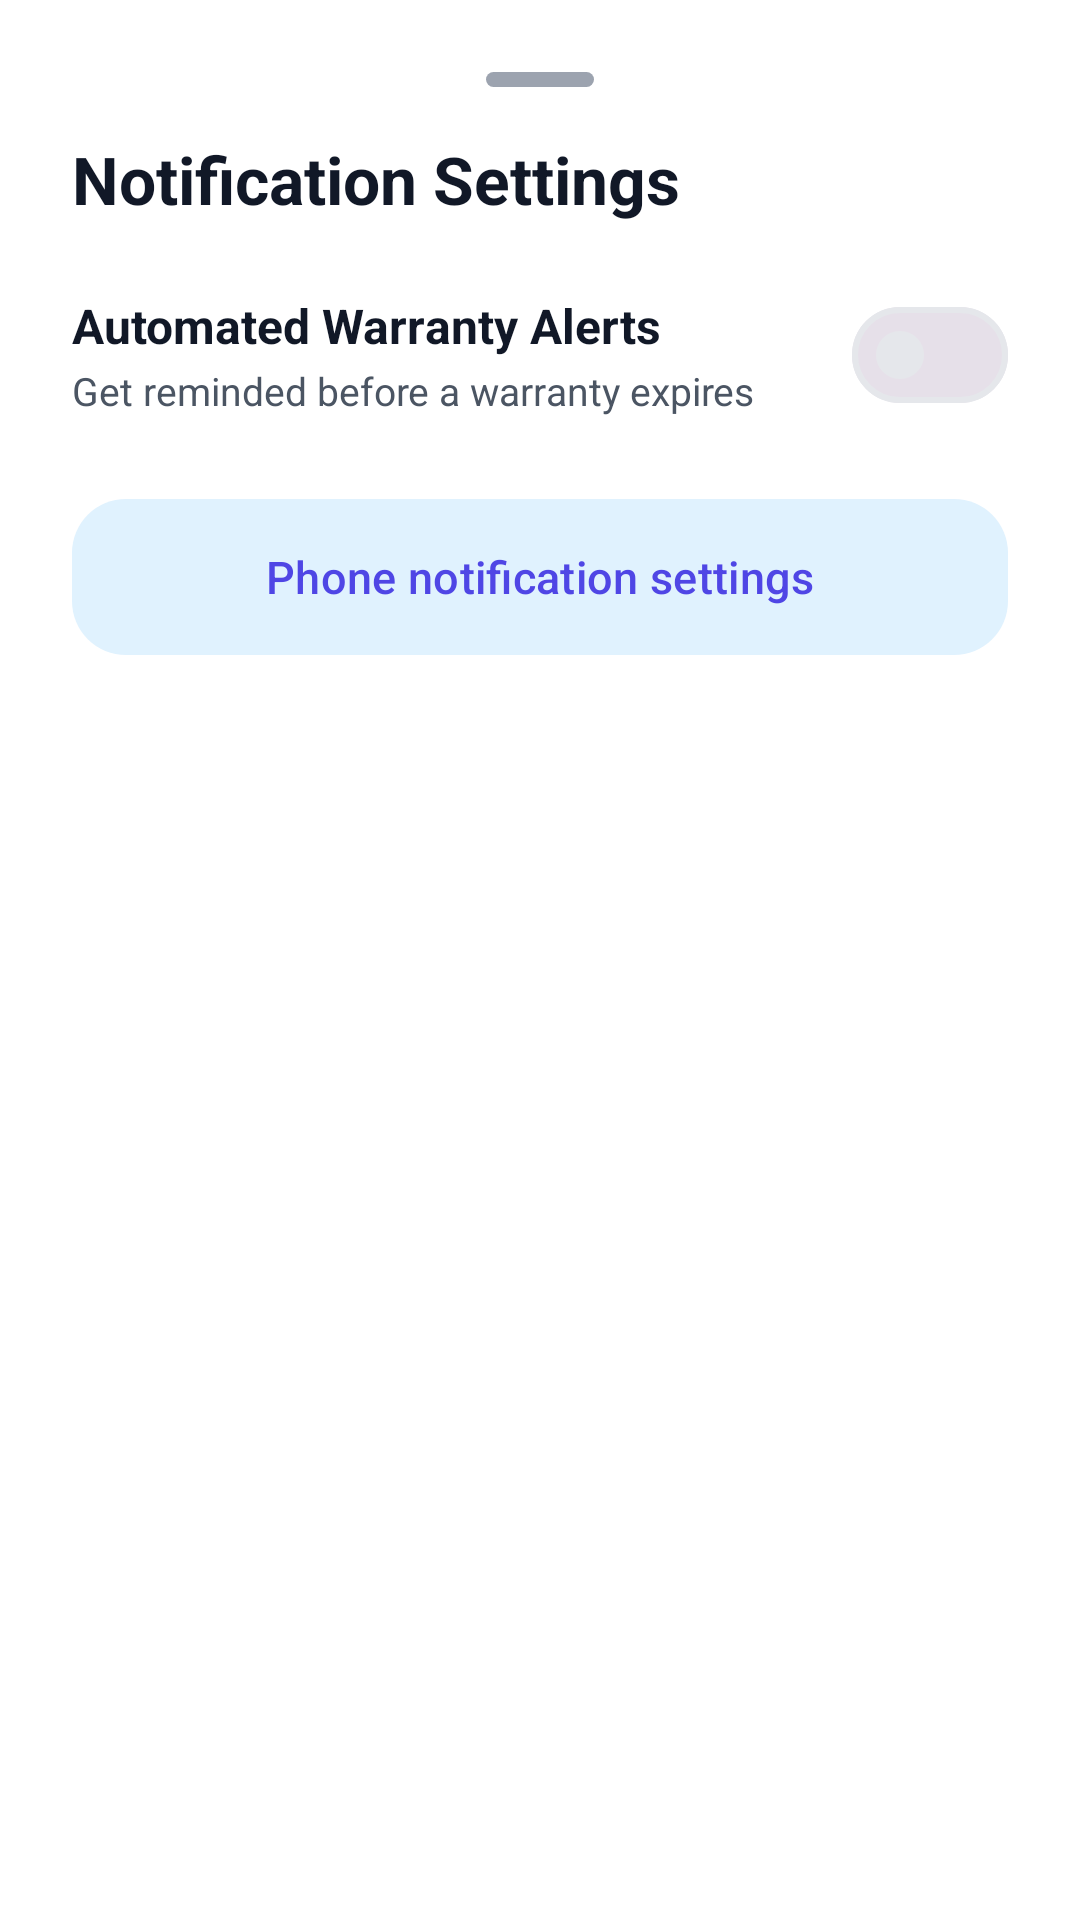

Reconstruct the res/layout file that produces this screen, plus the resources it refers to.
<!-- AndroidManifest.xml: application theme Theme.WarrantyVault -->
<!-- res/layout/dialog_notification_settings.xml -->
<?xml version="1.0" encoding="utf-8"?>
<LinearLayout xmlns:android="http://schemas.android.com/apk/res/android"
    xmlns:app="http://schemas.android.com/apk/res-auto"
    android:layout_width="match_parent"
    android:layout_height="wrap_content"
    android:background="@color/card_bg"
    android:orientation="vertical"
    android:padding="24dp">

    <View
        android:layout_width="36dp"
        android:layout_height="5dp"
        android:layout_gravity="center_horizontal"
        android:layout_marginBottom="16dp"
        android:background="@drawable/bg_bottom_sheet_handle" />

    <TextView
        android:layout_width="wrap_content"
        android:layout_height="wrap_content"
        android:text="Notification Settings"
        android:textColor="@color/text_primary"
        android:textSize="22sp"
        android:textStyle="bold" />

    <LinearLayout
        android:layout_width="match_parent"
        android:layout_height="wrap_content"
        android:layout_marginTop="20dp"
        android:gravity="center_vertical"
        android:orientation="horizontal">

        <LinearLayout
            android:layout_width="0dp"
            android:layout_height="wrap_content"
            android:layout_weight="1"
            android:orientation="vertical">

            <TextView
                android:layout_width="wrap_content"
                android:layout_height="wrap_content"
                android:text="Automated Warranty Alerts"
                android:textColor="@color/text_primary"
                android:textSize="16sp"
                android:textStyle="bold" />

            <TextView
                android:layout_width="wrap_content"
                android:layout_height="wrap_content"
                android:layout_marginTop="2dp"
                android:text="Get reminded before a warranty expires"
                android:textColor="@color/text_secondary"
                android:textSize="13sp" />
        </LinearLayout>

        <com.google.android.material.materialswitch.MaterialSwitch
            android:id="@+id/switchReminders"
            android:layout_width="wrap_content"
            android:layout_height="wrap_content"
            android:layout_marginStart="12dp" />
    </LinearLayout>

    <com.google.android.material.button.MaterialButton
        android:id="@+id/btnSystemSettings"
        style="@style/Widget.WarrantyVault.Button.Tonal"
        android:layout_width="match_parent"
        android:layout_height="52dp"
        android:layout_marginTop="24dp"
        android:text="Phone notification settings"
        android:textColor="@color/primary"
        app:icon="@drawable/ic_settings"
        app:iconTint="@color/primary" />
</LinearLayout>
<!-- resources referenced by this layout -->
<resources>
  <color name="card_bg">#FFFFFF</color>
  <color name="primary">#4F46E5</color>
  <color name="text_primary">#111827</color>
  <color name="text_secondary">#4B5563</color>
  <!-- drawable bg_bottom_sheet_handle (drawable) -->
  <?xml version="1.0" encoding="utf-8"?>
  <shape xmlns:android="http://schemas.android.com/apk/res/android"
      android:shape="rectangle">
      <corners android:radius="3dp" />
      <solid android:color="@color/text_hint" />
      <size android:width="36dp" android:height="5dp" />
  </shape>
  <style name="Widget.WarrantyVault.Button.Tonal" parent="Widget.Material3.Button.TonalButton">
          <item name="cornerRadius">18dp</item>
          <item name="android:insetTop">0dp</item>
          <item name="android:insetBottom">0dp</item>
          <item name="android:textSize">15sp</item>
      </style>
  <style name="Theme.WarrantyVault" parent="Base.Theme.WarrantyVault" />
  <color name="text_hint">#9CA3AF</color>
  <style name="Base.Theme.WarrantyVault" parent="Theme.Material3.DayNight.NoActionBar">
          
          <item name="colorPrimary">@color/primary</item>
          <item name="colorPrimaryVariant">@color/primary_variant</item>
          <item name="colorPrimaryContainer">@color/primary_container</item>
          <item name="colorOnPrimaryContainer">@color/on_primary_container</item>
          <item name="colorSecondary">@color/secondary</item>
          <item name="colorSecondaryContainer">@color/secondary_container</item>
          <item name="colorOnSecondaryContainer">@color/on_secondary_container</item>
  
          <item name="android:colorBackground">@color/background_light</item>
          <item name="colorSurface">@color/card_bg</item>
          <item name="colorSurfaceVariant">@color/background_light</item>
          <item name="colorOnSurface">@color/text_primary</item>
          <item name="colorOnSurfaceVariant">@color/text_secondary</item>
          <item name="colorOutline">@color/divider_outline</item>
  
          <item name="android:statusBarColor">@color/background_light</item>
          <item name="android:windowLightStatusBar">true</item>
          <item name="android:navigationBarColor">@color/background_light</item>
          <item name="android:windowLightNavigationBar" tools:targetApi="27">true</item>
      </style>
  <color name="primary_variant">#4338CA</color>
  <color name="primary_container">#EEF2FF</color>
  <color name="on_primary_container">#3730A3</color>
  <color name="secondary">#0284C7</color>
  <color name="secondary_container">#E0F2FE</color>
  <color name="on_secondary_container">#0369A1</color>
  <color name="background_light">#F7F8FC</color>
  <color name="divider_outline">#E5E7EB</color>
</resources>
